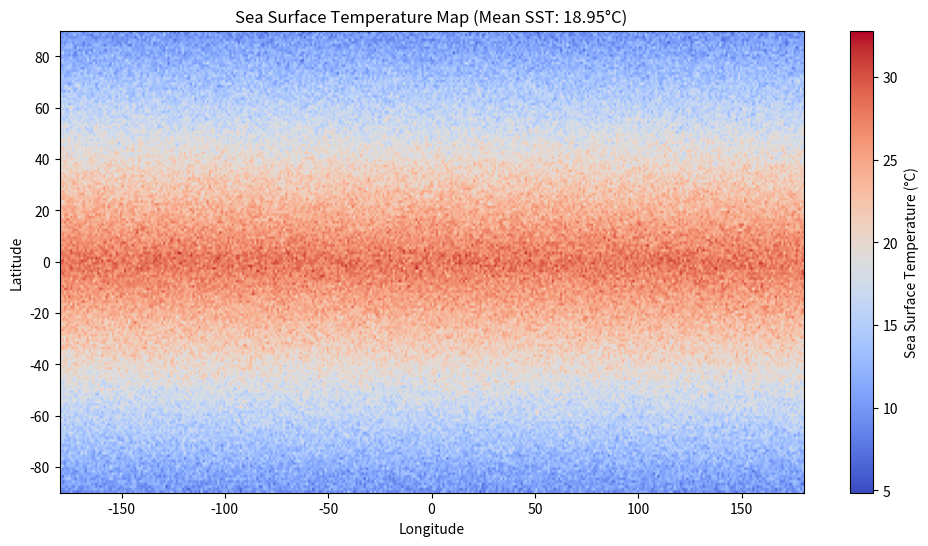

Source code (Python):
# 06. Visualizing Sea Surface Temperatures
import numpy as np
import matplotlib.pyplot as plt

# Simulated realistic SST data (degrees Celsius)
# Warmer temperatures near the equator (-10 to 10 latitude) and cooler near the poles
latitudes = np.linspace(-90, 90, 180)  # 180 latitude points
longitudes = np.linspace(-180, 180, 360)  # 360 longitude points

# Generate SST values based on latitude
sst_data = np.zeros((180, 360))
for i, lat in enumerate(latitudes):
    # Simulate temperature as a function of latitude
    # Warmer near equator, cooler near poles
    equator_temp = 28 - abs(lat) * 0.2  # Base temperature
    sst_data[i, :] = np.random.normal(equator_temp, 1.5, size=360)

# Compute global mean SST
mean_sst = np.mean(sst_data)

# Identify hotspots (SST > 28°C)
hotspots = sst_data > 28

# Visualize the data
plt.figure(figsize=(12, 6))
plt.imshow(sst_data, cmap='coolwarm', extent=[-180, 180, -90, 90], aspect='auto')
plt.colorbar(label="Sea Surface Temperature (°C)")
plt.title(f"Sea Surface Temperature Map (Mean SST: {mean_sst:.2f}°C)")
plt.xlabel("Longitude")
plt.ylabel("Latitude")
plt.show()